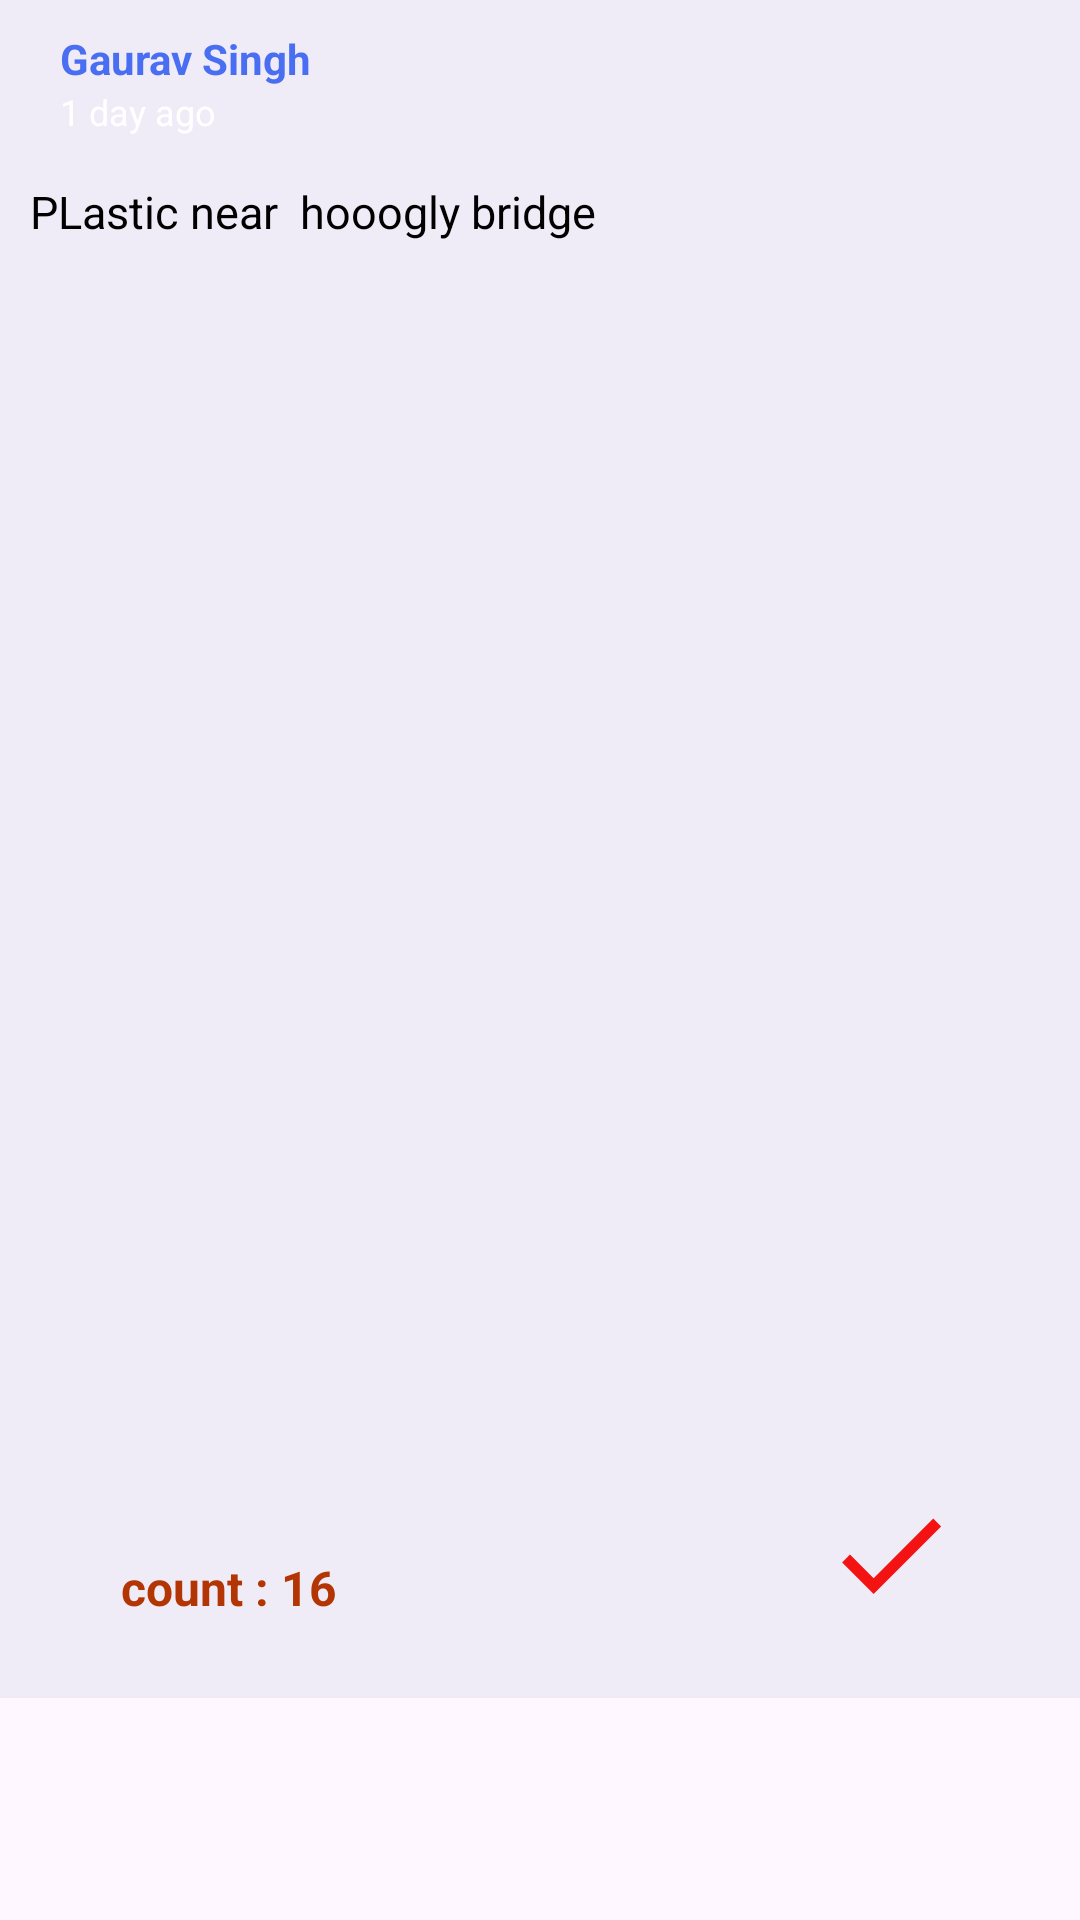

The Android layout XML behind this screen, and the referenced resources:
<!-- AndroidManifest.xml: application theme Theme.PlasticFreeRiver -->
<!-- res/layout/rv_feedcard.xml -->
<?xml version="1.0" encoding="utf-8"?>
<androidx.constraintlayout.widget.ConstraintLayout xmlns:android="http://schemas.android.com/apk/res/android"
    android:layout_width="match_parent"
    android:id="@+id/topcard"
    android:layout_height="wrap_content"
    xmlns:app="http://schemas.android.com/apk/res-auto">
    <LinearLayout
        android:layout_width="match_parent"
        android:layout_height="wrap_content"
        android:background="#1A7A87B3"
        android:orientation="vertical"
        app:layout_constraintEnd_toEndOf="parent"
        app:layout_constraintStart_toStartOf="parent"
        app:layout_constraintTop_toTopOf="parent">

        <androidx.constraintlayout.widget.ConstraintLayout
            android:layout_width="match_parent"
            android:layout_height="wrap_content"
            android:padding="10dp">

            <androidx.cardview.widget.CardView
                android:id="@+id/profileCV"

                android:layout_width="wrap_content"
                android:layout_height="wrap_content"
                app:cardCornerRadius="400dp"
                app:layout_constraintBottom_toBottomOf="parent"
                app:layout_constraintStart_toStartOf="parent"
                app:layout_constraintTop_toTopOf="parent">


            </androidx.cardview.widget.CardView>

            <LinearLayout
                android:layout_width="wrap_content"
                android:layout_height="wrap_content"
                android:layout_marginHorizontal="10dp"
                android:orientation="vertical"
                app:layout_constraintBottom_toBottomOf="@+id/profileCV"
                app:layout_constraintStart_toEndOf="@+id/profileCV"
                app:layout_constraintTop_toTopOf="@+id/profileCV">

                <TextView
                    android:id="@+id/userName"
                    android:layout_width="wrap_content"
                    android:layout_height="wrap_content"
                    android:text="Gaurav Singh"
                    android:textColor="#496EF1"
                    android:textSize="14sp"
                    android:textStyle="bold" />


                <TextView
                    android:id="@+id/timestamp"
                    android:layout_width="wrap_content"
                    android:layout_height="wrap_content"
                    android:text="1 day ago"
                    android:textColor="@color/white"
                    android:textSize="12sp" />

            </LinearLayout>


        </androidx.constraintlayout.widget.ConstraintLayout>

        <TextView
            android:id="@+id/title"
            android:layout_width="match_parent"
            android:layout_height="wrap_content"
            android:layout_marginHorizontal="10dp"
            android:layout_marginTop="5dp"
            android:text="PLastic near  hooogly bridge"
            android:textColor="@color/black"
            android:textSize="15sp" />

        
        <ImageView
            android:id="@+id/postImg"
            android:layout_width="match_parent"
            android:layout_height="400dp"

            android:layout_gravity="center"
            android:layout_marginVertical="5dp" />
        
        
        
        
        
        
        
        

        

        

        <LinearLayout
            android:layout_width="match_parent"
            android:layout_height="wrap_content"
            android:paddingVertical="5dp">

            <LinearLayout
                android:layout_width="wrap_content"
                android:layout_height="wrap_content"
                android:layout_gravity="center"
                android:layout_weight="1"
                android:gravity="center"
                android:orientation="horizontal">

                <LinearLayout
                    android:id="@+id/like"
                    android:layout_width="wrap_content"
                    android:layout_height="wrap_content"
                    android:orientation="vertical">

                    <androidx.cardview.widget.CardView
                        android:layout_width="wrap_content"
                        android:layout_height="wrap_content"
                        android:layout_gravity="center"
                        android:layout_margin="1dp"
                        app:cardCornerRadius="500dp"/>

                    <TextView
                        android:id="@+id/count"
                        android:layout_width="wrap_content"
                        android:layout_height="wrap_content"
                        android:layout_gravity="center"
                        android:autoSizeTextType="uniform"
                        android:text="count : 16"
                        android:textColor="#B33504"
                        android:textSize="16sp"
                        android:textStyle="bold" />
                </LinearLayout>

            </LinearLayout>

            <androidx.constraintlayout.widget.ConstraintLayout
                android:layout_width="wrap_content"
                android:layout_height="wrap_content"
                android:layout_gravity="center"
                android:layout_weight="1"
                android:gravity="center"
                android:orientation="horizontal" />

            <LinearLayout
                android:layout_width="wrap_content"
                android:layout_height="wrap_content"
                android:layout_gravity="center"
                android:layout_weight="1"
                android:gravity="center"
                android:orientation="vertical">

                <LinearLayout
                    android:id="@+id/share"
                    android:layout_width="wrap_content"
                    android:layout_height="wrap_content"
                    android:layout_gravity="center"
                    android:orientation="horizontal">

                    <ImageView
                        android:id="@+id/status"
                        android:layout_width="45dp"
                        android:layout_height="45dp"
                        android:src="@drawable/tick"
                        />
                </LinearLayout>

                <TextView
                    android:id="@+id/textStatus"
                    android:layout_width="wrap_content"
                    android:layout_height="wrap_content"

                    android:textColor="#139C04"
                    android:textSize="15sp" />
            </LinearLayout>

        </LinearLayout>


    </LinearLayout>
</androidx.constraintlayout.widget.ConstraintLayout>
<!-- resources referenced by this layout -->
<resources>
  <color name="black">#FF000000</color>
  <color name="white">#FFFFFFFF</color>
  <!-- drawable tick (drawable) -->
  <vector android:height="24dp" android:tint="#F31313"
      android:viewportHeight="24" android:viewportWidth="24"
      android:width="24dp" xmlns:android="http://schemas.android.com/apk/res/android">
      <path android:fillColor="@android:color/white" android:pathData="M9,16.2L4.8,12l-1.4,1.4L9,19 21,7l-1.4,-1.4L9,16.2z"/>
  </vector>
  <style name="Theme.PlasticFreeRiver" parent="Base.Theme.PlasticFreeRiver" />
  <style name="Base.Theme.PlasticFreeRiver" parent="Theme.Material3.DayNight.NoActionBar">
          
          
      </style>
</resources>
